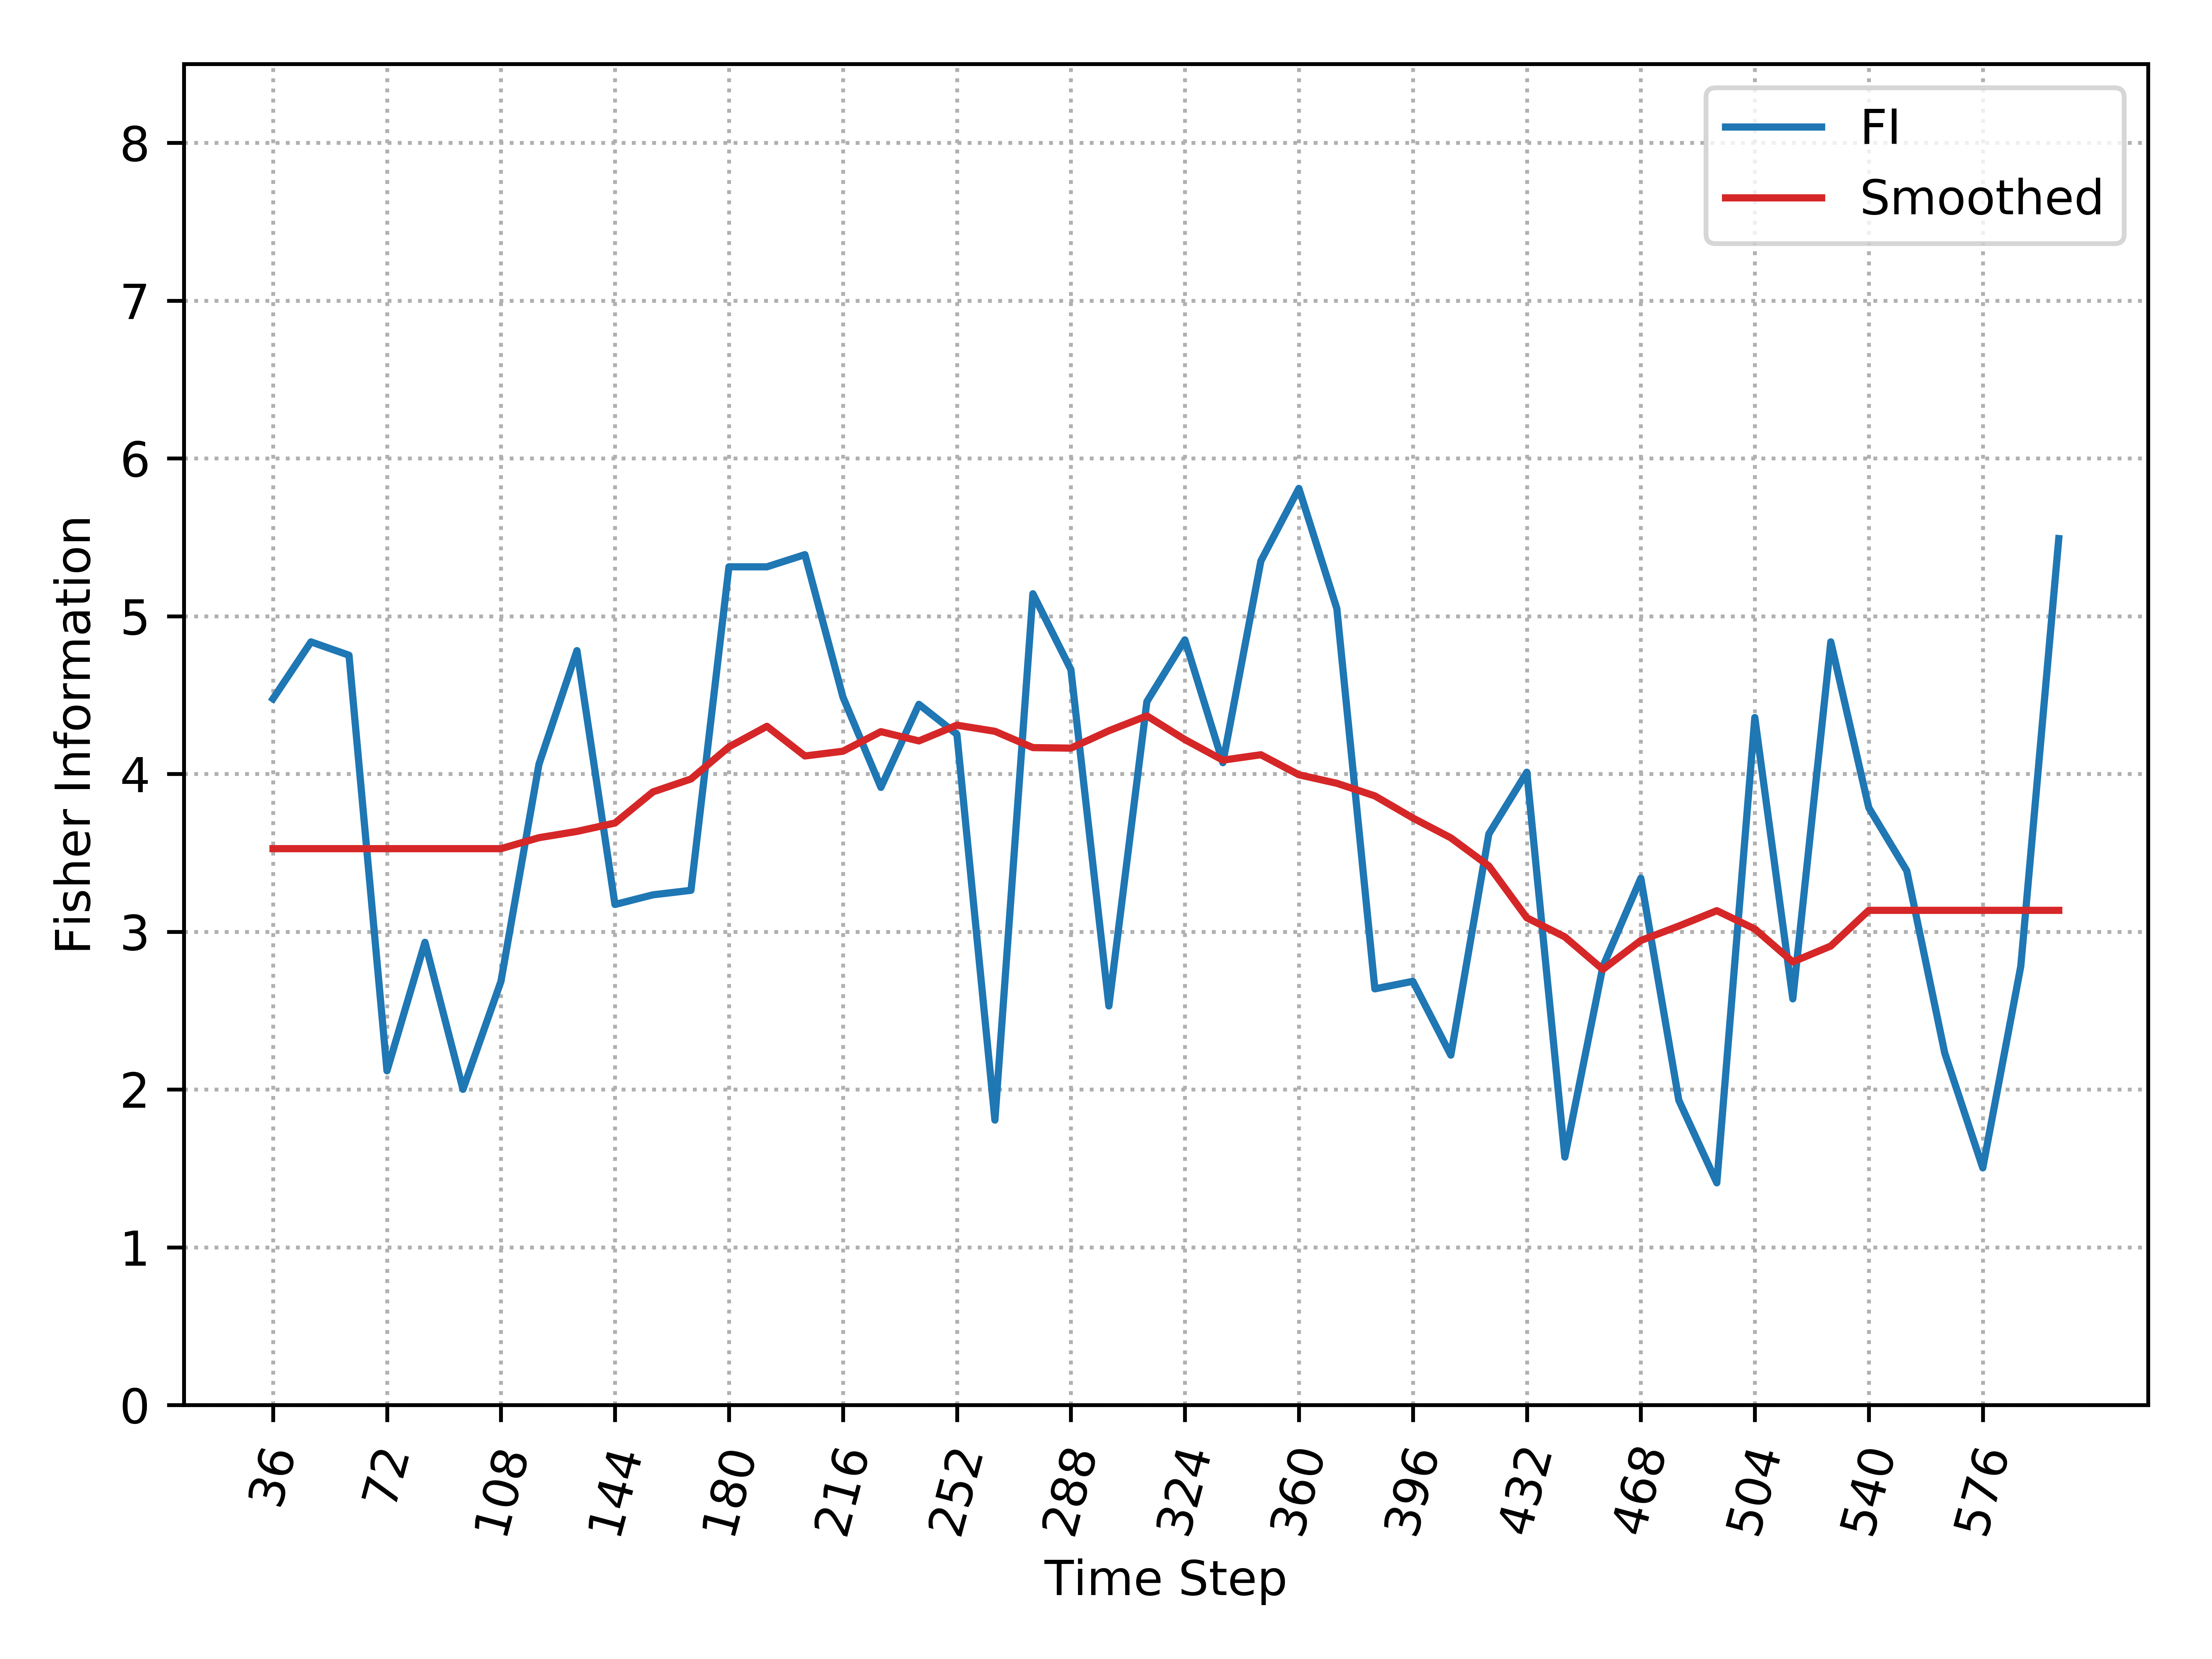

Source data for this figure (header and first rows):
, Time_Step, FI, Smooth_FI
0, 36, 4.476, 3.526
1, 48, 4.837, 3.526
2, 60, 4.752, 3.526
3, 72, 2.118, 3.526
4, 84, 2.933, 3.526
5, 96, 2.001, 3.526
6, 108, 2.685, 3.526
7, 120, 4.061, 3.596
8, 132, 4.781, 3.635
9, 144, 3.172, 3.689
10, 156, 3.234, 3.886
11, 168, 3.262, 3.968
12, 180, 5.313, 4.171
13, 192, 5.313, 4.302
14, 204, 5.39, 4.114
15, 216, 4.487, 4.144
16, 228, 3.914, 4.268
17, 240, 4.441, 4.209
18, 252, 4.251, 4.309
19, 264, 1.806, 4.27
20, 276, 5.142, 4.167
21, 288, 4.661, 4.163
22, 300, 2.529, 4.273
23, 312, 4.458, 4.368
24, 324, 4.85, 4.218
25, 336, 4.071, 4.087
26, 348, 5.349, 4.121
27, 360, 5.809, 3.995
28, 372, 5.047, 3.94
29, 384, 2.637, 3.861
30, 396, 2.685, 3.721
31, 408, 2.217, 3.595
32, 420, 3.619, 3.416
33, 432, 4.011, 3.088
34, 444, 1.571, 2.967
35, 456, 2.778, 2.761
36, 468, 3.339, 2.944
37, 480, 1.931, 3.036
38, 492, 1.408, 3.133
39, 504, 4.357, 3.017
40, 516, 2.574, 2.808
41, 528, 4.837, 2.909
42, 540, 3.786, 3.135
43, 552, 3.386, 3.135
44, 564, 2.229, 3.135
45, 576, 1.503, 3.135
46, 588, 2.78, 3.135
47, 600, 5.492, 3.135
